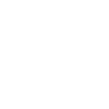
t = 0.00 s
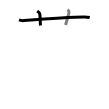
t = 2.50 s
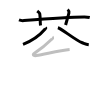
t = 5.25 s
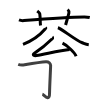
t = 7.75 s
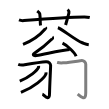
t = 10.50 s
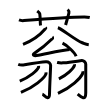
t = 13.00 s

The animated SVG that drew these frames (rendered in a browser with its animation timeline set to each time). Animation: 13 SMIL elements (animate=13); one cycle of 13.00 s.

<svg width="109px" height="109px" viewBox="0 0 px 109px" xmlns="http://www.w3.org/2000/svg" xmlns:xlink="http://www.w3.org/1999/xlink" xml:space="preserve" version="1.1"  baseProfile="full">
<path d="M19,19.96c1.55,0.63,3.34,0.75,4.89,0.63c14.21-1.15,44.06-3.54,60.44-3.62c2.58-0.01,4.12,0.3,5.41,0.61" style="fill:none;stroke:black;stroke-width:3;opacity:0">
  <animate attributeType="CSS" attributeName="opacity" from="0" to="1" begin="0s" dur="1s" repeatCount="Indefinite" fill="freeze" />
</path>
<path d="M37.25,11c1.75,1.43,2.37,1.86,2.5,2.75c0.75,5,0.25,7.5,0.75,11.75" style="fill:none;stroke:black;stroke-width:3;opacity:0">
  <animate attributeType="CSS" attributeName="opacity" from="0" to="1" begin="1s" dur="1s" repeatCount="Indefinite" fill="freeze" />
</path>
<path d="M67.67,9.5c0.93,0.87,1.55,2.2,1.25,3.49c-0.93,3.93-1.97,6.99-3.32,12.01" style="fill:none;stroke:black;stroke-width:3;opacity:0">
  <animate attributeType="CSS" attributeName="opacity" from="0" to="1" begin="2s" dur="1s" repeatCount="Indefinite" fill="freeze" />
</path>
<path d="M45.67,27.35c0.39,0.51-0.02,1.1-0.54,1.71c-3.74,4.43-10.79,10.99-22.11,15.28" style="fill:none;stroke:black;stroke-width:3;opacity:0">
  <animate attributeType="CSS" attributeName="opacity" from="0" to="1" begin="3s" dur="1s" repeatCount="Indefinite" fill="freeze" />
</path>
<path d="M57.87,27.75c3.98,1.08,17.24,12.33,24.42,15.02c2.78,1.04,3.77,1.59,6.46,1.93" style="fill:none;stroke:black;stroke-width:3;opacity:0">
  <animate attributeType="CSS" attributeName="opacity" from="0" to="1" begin="4s" dur="1s" repeatCount="Indefinite" fill="freeze" />
</path>
<path d="M52.27,37.12c0.53,0.35,0.42,1.19-0.01,1.61c-5.86,5.71-9.45,8.89-17.8,14.58c-2.03,1.39-1.3,2.76,1.96,2.24c9.08-1.46,23.39-5.16,33.22-6.01" style="fill:none;stroke:black;stroke-width:3;opacity:0">
  <animate attributeType="CSS" attributeName="opacity" from="0" to="1" begin="5s" dur="1s" repeatCount="Indefinite" fill="freeze" />
</path>
<path d="M62.52,43.22c4.78,2.28,12.36,9.39,13.55,12.94" style="fill:none;stroke:black;stroke-width:3;opacity:0">
  <animate attributeType="CSS" attributeName="opacity" from="0" to="1" begin="6s" dur="1s" repeatCount="Indefinite" fill="freeze" />
</path>
<path d="M18.25,64.32c1.75,0.68,3.5,0.93,6.33,0.43c7.1-1.25,18.89-2.97,21.42-3.07c2.86-0.11,4.52,1.86,4.61,3.61c0.1,1.94-1.06,21.87-1.06,28.03c0,9.18-5.75,1.16-7.17,0.78" style="fill:none;stroke:black;stroke-width:3;opacity:0">
  <animate attributeType="CSS" attributeName="opacity" from="0" to="1" begin="7s" dur="1s" repeatCount="Indefinite" fill="freeze" />
</path>
<path d="M38.62,65.88c0.05,0.36,0.11,0.93-0.11,1.44c-1.29,3.04-8.66,9.7-18.76,13.78" style="fill:none;stroke:black;stroke-width:3;opacity:0">
  <animate attributeType="CSS" attributeName="opacity" from="0" to="1" begin="8s" dur="1s" repeatCount="Indefinite" fill="freeze" />
</path>
<path d="M45.97,72.38c0.07,0.47,0.15,1.22-0.14,1.9c-1.71,4.01-11.5,12.82-24.9,18.2" style="fill:none;stroke:black;stroke-width:3;opacity:0">
  <animate attributeType="CSS" attributeName="opacity" from="0" to="1" begin="9s" dur="1s" repeatCount="Indefinite" fill="freeze" />
</path>
<path d="M57.09,62.36c2.76,0.67,2.28,0.67,6.33,0.45c8.23-0.45,15.91-2.07,18.43-2.21c1.9-0.1,3.91,1.79,3.91,3.65c0,2.96-0.01,22.07-0.01,28.41c0,9.84-6.25,2.84-8.1,1.46" style="fill:none;stroke:black;stroke-width:3;opacity:0">
  <animate attributeType="CSS" attributeName="opacity" from="0" to="1" begin="10s" dur="1s" repeatCount="Indefinite" fill="freeze" />
</path>
<path d="M74.43,64.3c0.04,0.34,0.09,0.88-0.09,1.37c-1.06,2.89-7.14,9.22-15.46,13.1" style="fill:none;stroke:black;stroke-width:3;opacity:0">
  <animate attributeType="CSS" attributeName="opacity" from="0" to="1" begin="11s" dur="1s" repeatCount="Indefinite" fill="freeze" />
</path>
<path d="M82.82,71.32c0.07,0.51,0.15,1.33-0.14,2.08c-1.69,4.38-11.41,13.99-24.71,19.87" style="fill:none;stroke:black;stroke-width:3;opacity:0">
  <animate attributeType="CSS" attributeName="opacity" from="0" to="1" begin="12s" dur="1s" repeatCount="Indefinite" fill="freeze" />
</path>
</svg>
